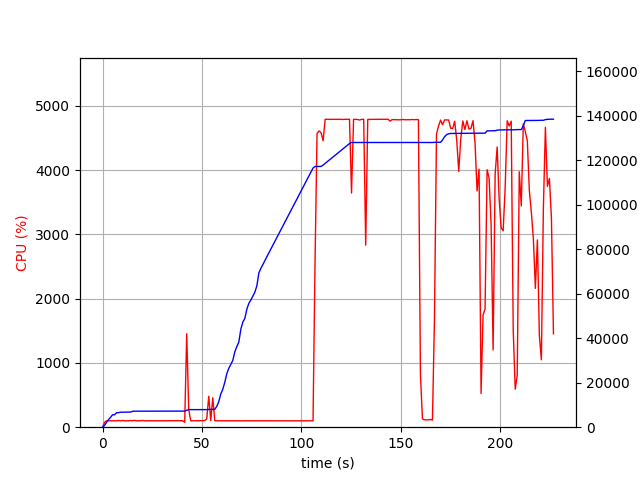

Values plotted in this chart, from the file beside it:
elapsed_time, nproc, cpu, mem_real, mem_virtual
4.076957702636719e-05, 1, 0.0, 9.98, 890.8
1.006, 1, 74.6, 809.8, 1687
2.013, 1, 100.3, 2172, 3919
3.02, 1, 99.3, 3432, 5655
4.027, 1, 100.3, 4426, 7553
5.033, 1, 100.3, 5556, 7553
6.04, 1, 100.3, 5584, 7553
7.046, 1, 99.3, 6514, 9713
8.054, 1, 104.2, 6528, 9713
9.062, 1, 99.2, 6736, 9713
10.07, 1, 104.2, 6742, 9713
11.08, 1, 100.3, 6790, 9713
12.08, 1, 99.2, 6790, 9713
13.09, 1, 100.3, 6790, 9713
14.1, 1, 104.0, 6794, 9713
15.11, 1, 100.2, 7142, 9725
16.12, 1, 106.1, 7202, 9725
17.13, 1, 99.1, 7202, 9725
18.13, 1, 101.2, 7202, 9725
19.14, 1, 100.1, 7202, 9725
20.15, 1, 105.0, 7202, 9725
21.16, 1, 100.0, 7202, 9725
22.17, 1, 99.2, 7202, 9725
23.18, 1, 100.0, 7202, 9725
24.19, 1, 101.1, 7202, 9725
25.2, 1, 100.1, 7202, 9725
26.21, 1, 100.0, 7202, 9725
27.22, 1, 100.1, 7202, 9725
28.23, 1, 100.2, 7202, 9725
29.23, 1, 100.2, 7202, 9725
30.24, 1, 101.2, 7202, 9725
31.25, 1, 100.0, 7202, 9725
32.26, 1, 102.1, 7202, 9725
33.27, 1, 100.2, 7202, 9725
34.28, 1, 102.2, 7202, 9725
35.29, 1, 100.1, 7202, 9725
36.3, 1, 100.1, 7202, 9725
37.3, 1, 100.2, 7202, 9725
38.31, 1, 100.1, 7202, 9725
39.32, 1, 100.1, 7202, 9725
40.33, 1, 101.0, 7202, 9725
41.34, 2, 75.4, 7230, 9765
42.35, 1, 1454, 7602, 13421
43.36, 1, 275.6, 7894, 13733
44.37, 1, 99.2, 7896, 13733
45.38, 1, 100.1, 7896, 13733
46.38, 1, 100.1, 7896, 13733
47.39, 1, 102.1, 7896, 13733
48.4, 1, 101.1, 7896, 13733
49.41, 1, 100.1, 7896, 13733
50.42, 1, 100.2, 7896, 13733
51.43, 1, 104.0, 7896, 13733
52.44, 1, 129.9, 7903, 13733
53.44, 1, 481.6, 7981, 13861
54.45, 1, 101.2, 7989, 13861
55.46, 1, 457.8, 7989, 13861
56.47, 1, 101.2, 8021, 13861
57.48, 1, 100.2, 9367, 16421
58.48, 1, 99.3, 11459, 19667
59.49, 1, 99.3, 14907, 30931
... 165 more rows
